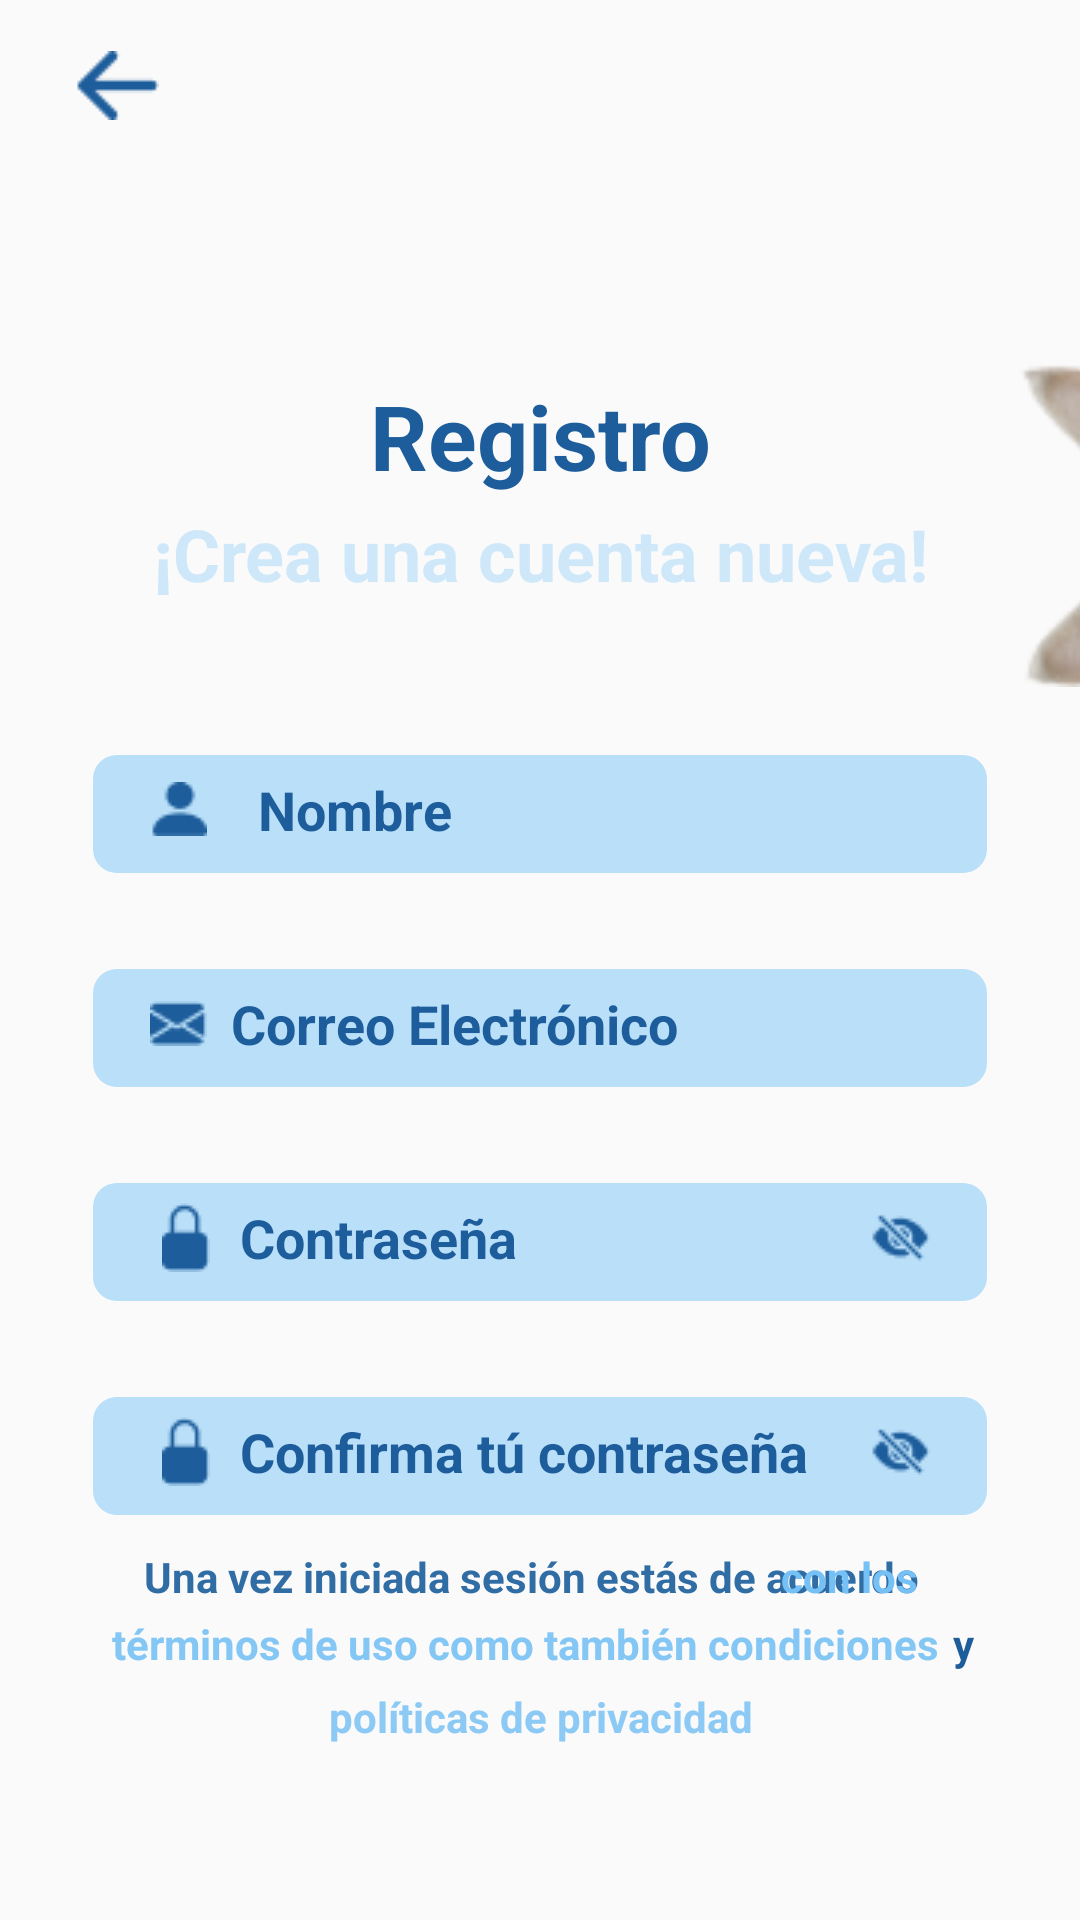

This screen was rendered from an Android layout file. Write that file and the resources it references.
<!-- AndroidManifest.xml: application theme AppTheme -->
<!-- res/layout/activity_registro.xml -->
<?xml version="1.0" encoding="utf-8"?>
<RelativeLayout xmlns:android="http://schemas.android.com/apk/res/android"
    xmlns:app="http://schemas.android.com/apk/res-auto"
    xmlns:tools="http://schemas.android.com/tools"
    android:layout_width="match_parent"
    android:layout_height="match_parent"
    tools:context=".Registro">


    <ImageView
        android:id="@+id/back"
        android:layout_width="wrap_content"
        android:layout_height="37dp"
        android:layout_marginHorizontal="25dp"
        android:src="@drawable/flecha_regreso"
        android:layout_marginTop="10dp"/>


    <ImageView
        android:id="@+id/gato"
        android:layout_width="165dp"
        android:layout_height="108dp"
        android:layout_marginHorizontal="292dp"
        android:layout_marginTop="121dp"
        android:src="@drawable/deco_gato"


        />

    <TextView
       android:layout_width="match_parent"
       android:layout_height="wrap_content"
       android:text="Registro"
       android:textSize="30dp"
       android:textStyle="bold"
       android:textColor="#1D5D9B"
       android:layout_marginTop="125dp"
       android:textAlignment="center"
       android:id="@+id/register"
       />

    <TextView
        android:layout_width="match_parent"
        android:layout_height="wrap_content"
        android:text="¡Crea una cuenta nueva!"
        android:textSize="24dp"
        android:layout_below="@id/register"
        android:textStyle="bold"
        android:textColor="#CEE8FA"
        android:layout_marginTop="3dp"
        android:textAlignment="center"
        android:id="@+id/sub"
        />

    <EditText
        android:id="@+id/name"
        android:layout_width="350dp"
        android:layout_height="wrap_content"
        android:layout_marginTop="50dp"
        android:layout_below="@id/sub"
        android:background="@drawable/rounded_edittext"
        android:drawableLeft="@drawable/us_er"
        android:drawablePadding="17dp"
        android:hint="Nombre"
        android:inputType="textPersonName"
        android:paddingLeft="20dp"
        android:paddingTop="7dp"
        android:paddingBottom="10dp"
        android:textColorHint="#1D5D9B"
        android:textStyle="bold"
        android:layout_marginHorizontal="30dp"
        />

    <EditText
        android:id="@+id/email"
        android:layout_width="350dp"
        android:layout_height="wrap_content"
        android:layout_marginTop="30dp"
        android:layout_below="@id/name"
        android:background="@drawable/rounded_edittext"
        android:drawableLeft="@drawable/email_password"
        android:drawablePadding="8dp"
        android:hint="Correo Electrónico"
        android:inputType="textEmailAddress"
        android:paddingLeft="20dp"
        android:paddingTop="7dp"
        android:paddingBottom="10dp"
        android:textColorHint="#1D5D9B"
        android:textStyle="bold"
        android:layout_marginHorizontal="30dp"
        />
    <EditText
        android:id="@+id/password"
        android:layout_width="350dp"
        android:layout_height="wrap_content"
        android:layout_marginTop="30dp"
        android:layout_below="@id/email"
        android:background="@drawable/rounded_edittext"
        android:drawableEnd="@drawable/password_icon"
        android:drawablePadding="10dp"
        android:drawableStart="@drawable/candado"
        android:hint="Contraseña"
        android:inputType="textPassword|textVisiblePassword"
        android:paddingLeft="24dp"
        android:paddingTop="7dp"
        android:paddingBottom="10dp"
        android:paddingEnd="20dp"
        android:textColorHint="#1D5D9B"
        android:textStyle="bold"
        android:layout_marginHorizontal="30dp"/>
    <EditText
        android:id="@+id/confirm_passwd"
        android:layout_width="350dp"
        android:layout_height="wrap_content"
        android:layout_marginTop="30dp"
        android:layout_below="@id/password"
        android:background="@drawable/rounded_edittext"
        android:drawableEnd="@drawable/password_icon"
        android:drawablePadding="10dp"
        android:drawableStart="@drawable/candado"
        android:hint="Confirma tú contraseña"
        android:inputType="textPassword|textVisiblePassword"
        android:paddingLeft="24dp"
        android:paddingTop="7dp"
        android:paddingBottom="10dp"
        android:paddingEnd="20dp"
        android:textColorHint="#1D5D9B"
        android:textStyle="bold"
        android:layout_marginHorizontal="30dp"/>

    <LinearLayout
        android:layout_width="match_parent"
        android:layout_height="wrap_content"
        android:layout_below="@id/confirm_passwd"
        android:layout_marginTop="5dp"
        android:gravity="center"
        android:orientation="horizontal"
        android:id="@+id/privacity">
    <TextView
        android:id="@+id/terms"
        android:layout_width="match_parent"
        android:layout_height="wrap_content"
        android:layout_below="@+id/confirm_passwd"
        android:layout_marginStart="-6dp"
        android:layout_marginTop="10dp"
        android:layout_marginEnd="10dp"
        android:layout_marginBottom="20dp"
        android:text="Una vez iniciada sesión estás de acuerdo"
        android:textAlignment="textStart"
        android:textColor="#316DA5"
        android:textStyle="bold"
        /> 

    <TextView
        android:id="@+id/terms2"
        android:layout_width="50dp"
        android:layout_height="wrap_content"
        android:layout_marginStart="-158dp"
        android:layout_marginTop="10dp"
        android:layout_marginBottom="20dp"
        android:text="con los"
        android:textAlignment="textEnd"
        android:textColor="#75C1F5"
        android:textStyle="bold"/> 
    </LinearLayout>
    <LinearLayout
        android:layout_width="match_parent"
        android:layout_height="wrap_content"
        android:layout_below="@id/privacity"
        android:layout_marginTop="-27dp"
        android:gravity="center"
        android:orientation="horizontal"
        android:id="@+id/priv2">

        <TextView
            android:id="@+id/terms3"
            android:layout_width="280dp"
            android:layout_height="wrap_content"
            android:layout_below="@+id/confirm_passwd"
            android:layout_marginStart="2dp"
            android:layout_marginTop="10dp"
            android:layout_marginEnd="10dp"
            android:layout_marginBottom="20dp"
            android:text="términos de uso como también condiciones "
            android:textAlignment="textStart"
            android:textColor="#84C7F5"
            android:textStyle="bold" />

        <TextView
            android:id="@+id/terms4"
            android:layout_width="7dp"
            android:layout_height="wrap_content"
            android:layout_marginStart="-10dp"
            android:layout_marginTop="10dp"
            android:layout_marginBottom="20dp"
            android:text="y"
            android:textAlignment="textEnd"
            android:textColor="#1D5D9A"
            android:textStyle="bold"
            />
    </LinearLayout>
    <TextView
        android:id="@+id/terms5"
        android:layout_width="match_parent"
        android:layout_height="wrap_content"
        android:layout_marginTop="-20dp"
        android:text="políticas de privacidad"
        android:textAlignment="center"
        android:textColor="#8CCAF5"
        android:textStyle="bold"
        android:layout_below="@id/priv2"

        />

    <Button
        android:id="@+id/sign_up"
        android:layout_width="380dp"
        android:layout_height="wrap_content"
        android:layout_below="@id/priv2"
        android:layout_centerInParent="true"
        android:layout_marginTop="90dp"
        android:backgroundTint="#1D5D9A"
        android:text="Registrarse"
        android:textStyle="bold" />
</RelativeLayout>
<!-- resources referenced by this layout -->
<resources>
  <!-- drawable candado: png bitmap (drawable, 410 bytes) -->
  <!-- drawable deco_gato: png bitmap (drawable, 8606 bytes) -->
  <!-- drawable email_password: png bitmap (drawable, 505 bytes) -->
  <!-- drawable flecha_regreso: png bitmap (drawable, 371 bytes) -->
  <!-- drawable password_icon: png bitmap (drawable, 602 bytes) -->
  <!-- drawable rounded_edittext (drawable) -->
  <?xml version="1.0" encoding="utf-8"?>
  
  <shape xmlns:android="http://schemas.android.com/apk/res/android">
      <solid android:color="#B9DFF9" /> 
      <corners android:radius="8dp" /> 
      <stroke android:width="2dp" android:color="#00ECECEC" /> 
  </shape>
  <!-- drawable us_er: png bitmap (drawable, 447 bytes) -->
  <style name="AppTheme" parent="Theme.AppCompat.Light.NoActionBar">
  
      </style>
</resources>
